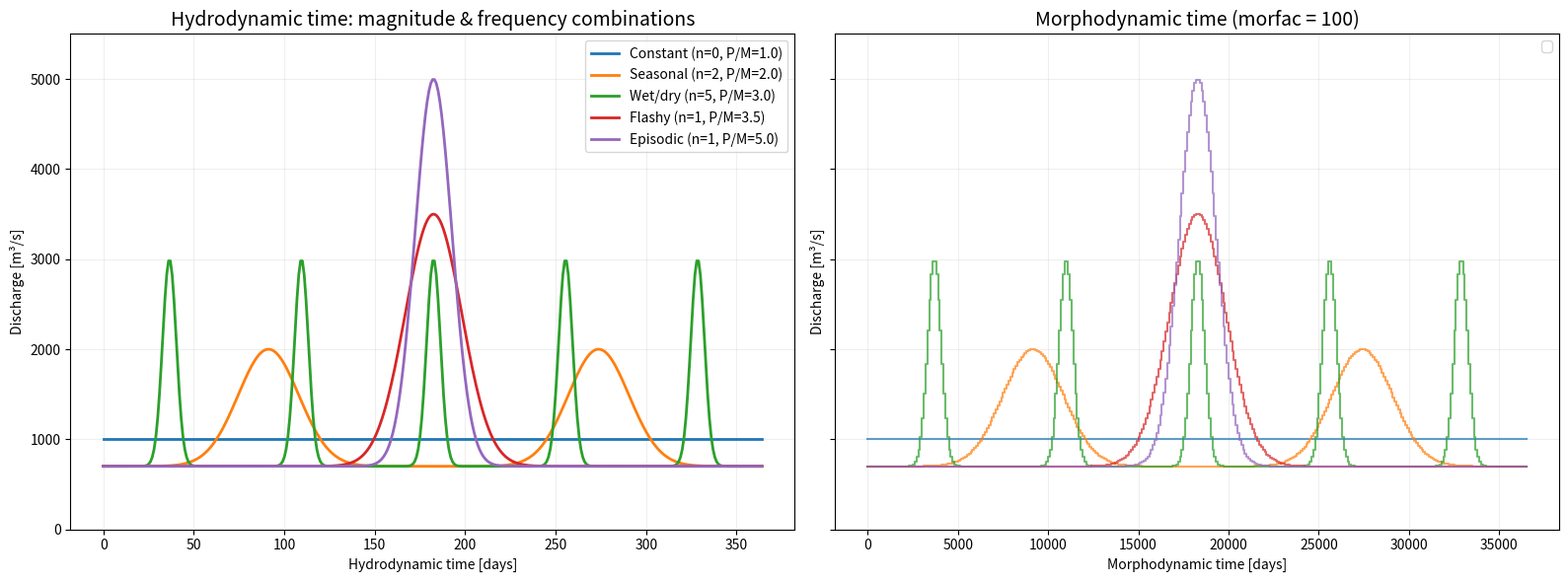

Recreate this plot in Python.
"""Create river discharge variability scenarios based on a Gaussian distribution of events,
ensuring the same total volume over the year but varying in magnitude and frequency.
This script generates both hydrodynamic (continuous) and morphodynamic (stepped) plots for each scenario."""
#%% IMPORTS
import numpy as np
import matplotlib.pyplot as plt

#%%--- 1. Setup ---
days = 365
mf = 100
t_hd = np.arange(days)
t_md = np.arange(0, (days + 1) * mf, mf)

Q_mean_target = 1000.0
Q_base = 700.0
V_total_excess = (Q_mean_target - Q_base) * days

#%% --- 2. Define Combinations ---
# Format: Name: (Peak_Ratio, Number_of_Events)
scenarios = {
    "Constant": (1.0, 0),
    "Seasonal": (2.0, 2),
    "Wet/dry":  (3.0, 5),
    "Flashy":   (3.5, 1),
    "Episodic": (5.0, 1) # Single massive event
}

SCENARIO_COLORS = {
    "Constant": '#1f77b4',
    "Seasonal": '#ff7f0e',
    "Wet/dry":  '#2ca02c',
    "Flashy":   '#d62728',
    "Episodic": '#9467bd'
}

#%% --- 3. Plotting ---
# Create a single figure with 1 row, 2 columns
fig, (ax1, ax2) = plt.subplots(1, 2, figsize=(16, 6), sharey=True)

for name, (ratio, n_events) in scenarios.items():
    color = SCENARIO_COLORS[name]

    if name == "Constant":
        q_vals = np.full(days, Q_mean_target)
    else:
        Q_peak = Q_mean_target * ratio
        A = Q_peak - Q_base
        V_event = V_total_excess / n_events
        sigma = V_event / (A * np.sqrt(2 * np.pi))

        # Place events at the center of n equal segments, avoiding the edges
        segment = days / n_events
        event_centers = np.linspace(segment / 2, days - segment / 2, n_events)
        q_vals = np.full(days, Q_base)
        for t0 in event_centers:
            q_vals += A * np.exp(-(t_hd - t0)**2 / (2 * sigma**2))

    # Plot on the first axis (Hydrodynamic)
    ax1.plot(t_hd, q_vals, lw=2, color=color, label=f'{name} (n={n_events}, P/M={ratio})')

    # Plot on the second axis (Morphodynamic)
    q_stepped = np.append(q_vals, q_vals[-1])
    ax2.step(t_md, q_stepped, where='post', color=color, alpha=0.7, lw=1.5)

# --- 4. Formatting Axis 1 (Hydro) ---
ax1.set_ylim(0, Q_mean_target * 5.5)
ax1.set_title("Hydrodynamic time: magnitude & frequency combinations", fontsize=14)
ax1.set_xlabel("Hydrodynamic time [days]")
ax1.set_ylabel("Discharge [m³/s]")
ax1.legend(loc='best')
ax1.grid(True, alpha=0.2)

# --- 5. Formatting Axis 2 (Morpho) ---
ax2.set_ylim(0, Q_mean_target * 5.5)
ax2.set_title(f"Morphodynamic time (morfac = {mf})", fontsize=14)
ax2.set_ylabel("Discharge [m³/s]")
ax2.set_xlabel("Morphodynamic time [days]")
ax2.legend(loc='best')
ax2.grid(True, alpha=0.2)

fig.tight_layout()
plt.show()
#%%
